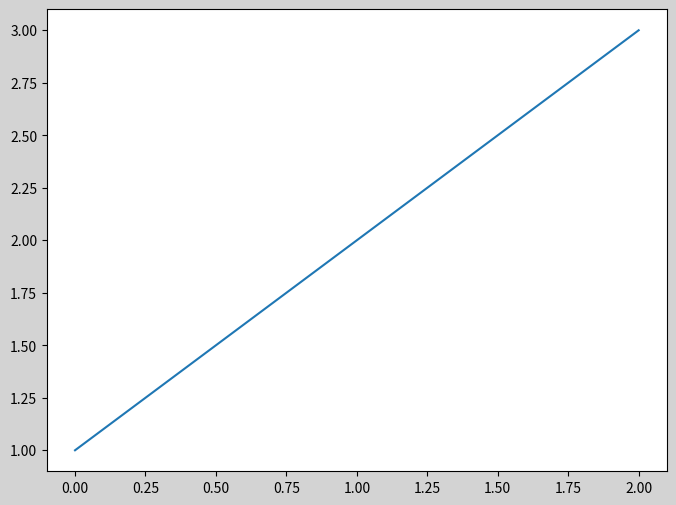

Recreate this plot in Python.
## Example

import matplotlib.pyplot as plt

plt.figure(
    num='Apple',
    dpi=100,
    figsize=(8, 6), 
    facecolor='lightgray')

plt.plot([1,2,3])
plt.show()
